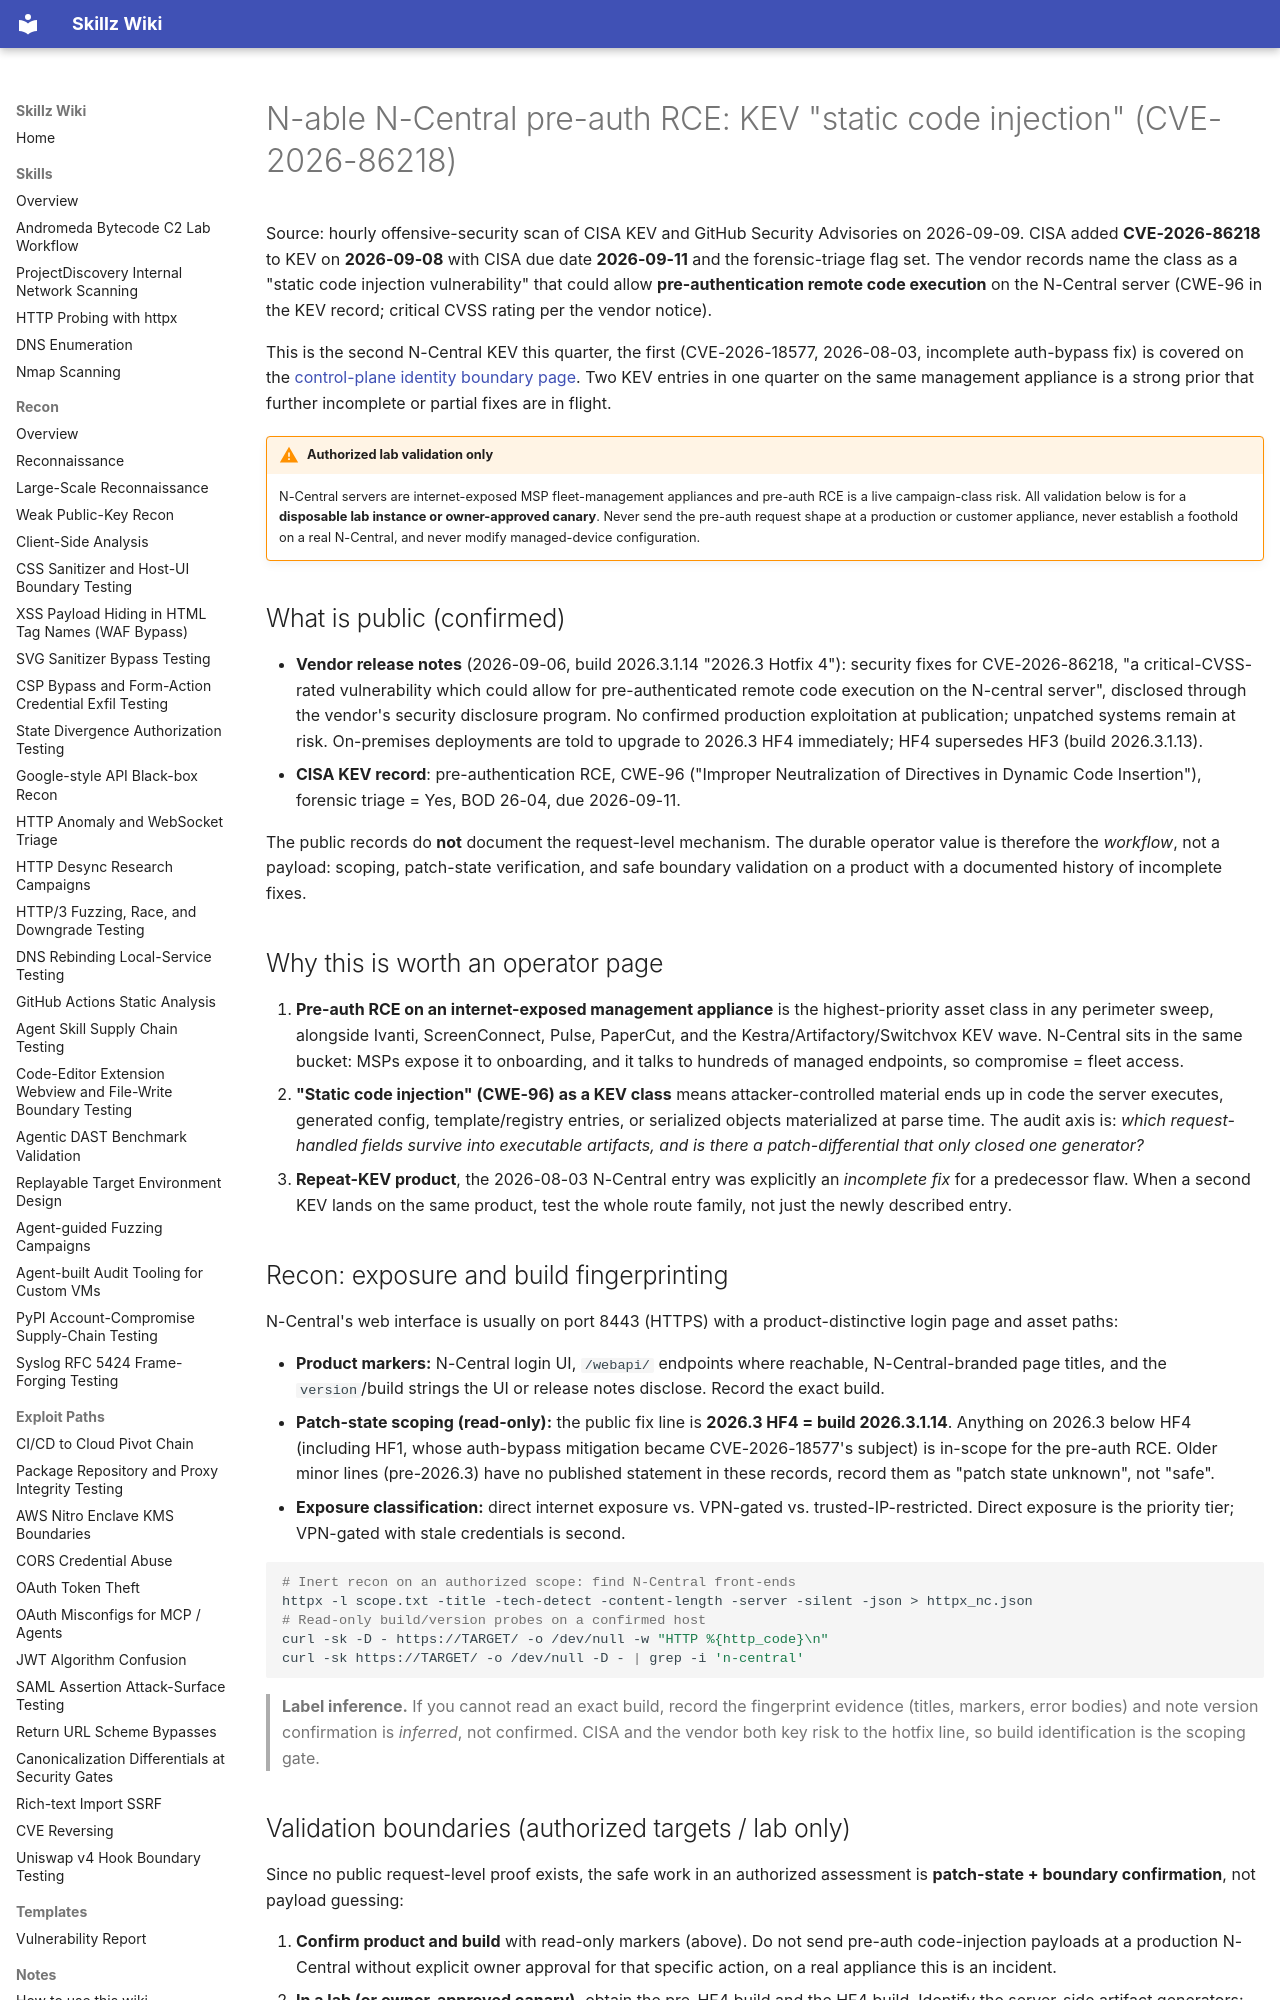

repository: bastet-ai/skillz-wiki · page: alerts/2026-09-09-n-able-n-central-preauth-rce-static-code-injection-kev-cve-2026-86218/index.html · generator: mkdocs

# N-able N-Central pre-auth RCE: KEV "static code injection" (CVE-2026-86218)

Source: hourly offensive-security scan of CISA KEV and GitHub Security Advisories on 2026-09-09. CISA added **CVE-2026-86218** to KEV on **2026-09-08** with CISA due date **2026-09-11** and the forensic-triage flag set. The vendor records name the class as a "static code injection vulnerability" that could allow **pre-authentication remote code execution** on the N-Central server (CWE-96 in the KEV record; critical CVSS rating per the vendor notice).

This is the second N-Central KEV this quarter, the first (CVE-2026-18577, 2026-08-03, incomplete auth-bypass fix) is covered on the [control-plane identity boundary page](2026-08-03-control-plane-identity-project-connection-boundaries-ghsa-kev.md#1-re-test-the-whole-authentication-route-family-after-an-incomplete-fix). Two KEV entries in one quarter on the same management appliance is a strong prior that further incomplete or partial fixes are in flight.

!!! warning "Authorized lab validation only"
    N-Central servers are internet-exposed MSP fleet-management appliances and pre-auth RCE is a live campaign-class risk. All validation below is for a **disposable lab instance or owner-approved canary**. Never send the pre-auth request shape at a production or customer appliance, never establish a foothold on a real N-Central, and never modify managed-device configuration.

## What is public (confirmed)

- **Vendor release notes** (2026-09-06, build 2026.3.1.14 "2026.3 Hotfix 4"): security fixes for CVE-2026-86218, "a critical-CVSS-rated vulnerability which could allow for pre-authenticated remote code execution on the N-central server", disclosed through the vendor's security disclosure program. No confirmed production exploitation at publication; unpatched systems remain at risk. On-premises deployments are told to upgrade to 2026.3 HF4 immediately; HF4 supersedes HF3 (build 2026.3.1.13).
- **CISA KEV record**: pre-authentication RCE, CWE-96 ("Improper Neutralization of Directives in Dynamic Code Insertion"), forensic triage = Yes, BOD 26-04, due 2026-09-11.

The public records do **not** document the request-level mechanism. The durable operator value is therefore the *workflow*, not a payload: scoping, patch-state verification, and safe boundary validation on a product with a documented history of incomplete fixes.

## Why this is worth an operator page

1. **Pre-auth RCE on an internet-exposed management appliance** is the highest-priority asset class in any perimeter sweep, alongside Ivanti, ScreenConnect, Pulse, PaperCut, and the Kestra/Artifactory/Switchvox KEV wave. N-Central sits in the same bucket: MSPs expose it to onboarding, and it talks to hundreds of managed endpoints, so compromise = fleet access.
2. **"Static code injection" (CWE-96) as a KEV class** means attacker-controlled material ends up in code the server executes, generated config, template/registry entries, or serialized objects materialized at parse time. The audit axis is: *which request-handled fields survive into executable artifacts, and is there a patch-differential that only closed one generator?*
3. **Repeat-KEV product**, the 2026-08-03 N-Central entry was explicitly an *incomplete fix* for a predecessor flaw. When a second KEV lands on the same product, test the whole route family, not just the newly described entry.

## Recon: exposure and build fingerprinting

N-Central's web interface is usually on port 8443 (HTTPS) with a product-distinctive login page and asset paths:

- **Product markers:** N-Central login UI, `/webapi/` endpoints where reachable, N-Central-branded page titles, and the `version`/build strings the UI or release notes disclose. Record the exact build.
- **Patch-state scoping (read-only):** the public fix line is **2026.3 HF4 = build 2026.3.1.14**. Anything on 2026.3 below HF4 (including HF1, whose auth-bypass mitigation became CVE-2026-18577's subject) is in-scope for the pre-auth RCE. Older minor lines (pre-2026.3) have no published statement in these records, record them as "patch state unknown", not "safe".
- **Exposure classification:** direct internet exposure vs. VPN-gated vs. trusted-IP-restricted. Direct exposure is the priority tier; VPN-gated with stale credentials is second.

```bash
# Inert recon on an authorized scope: find N-Central front-ends
httpx -l scope.txt -title -tech-detect -content-length -server -silent -json > httpx_nc.json
# Read-only build/version probes on a confirmed host
curl -sk -D - https://TARGET/ -o /dev/null -w "HTTP %{http_code}\n"
curl -sk https://TARGET/ -o /dev/null -D - | grep -i 'n-central'
```

> **Label inference.** If you cannot read an exact build, record the fingerprint evidence (titles, markers, error bodies) and note version confirmation is *inferred*, not confirmed. CISA and the vendor both key risk to the hotfix line, so build identification is the scoping gate.
